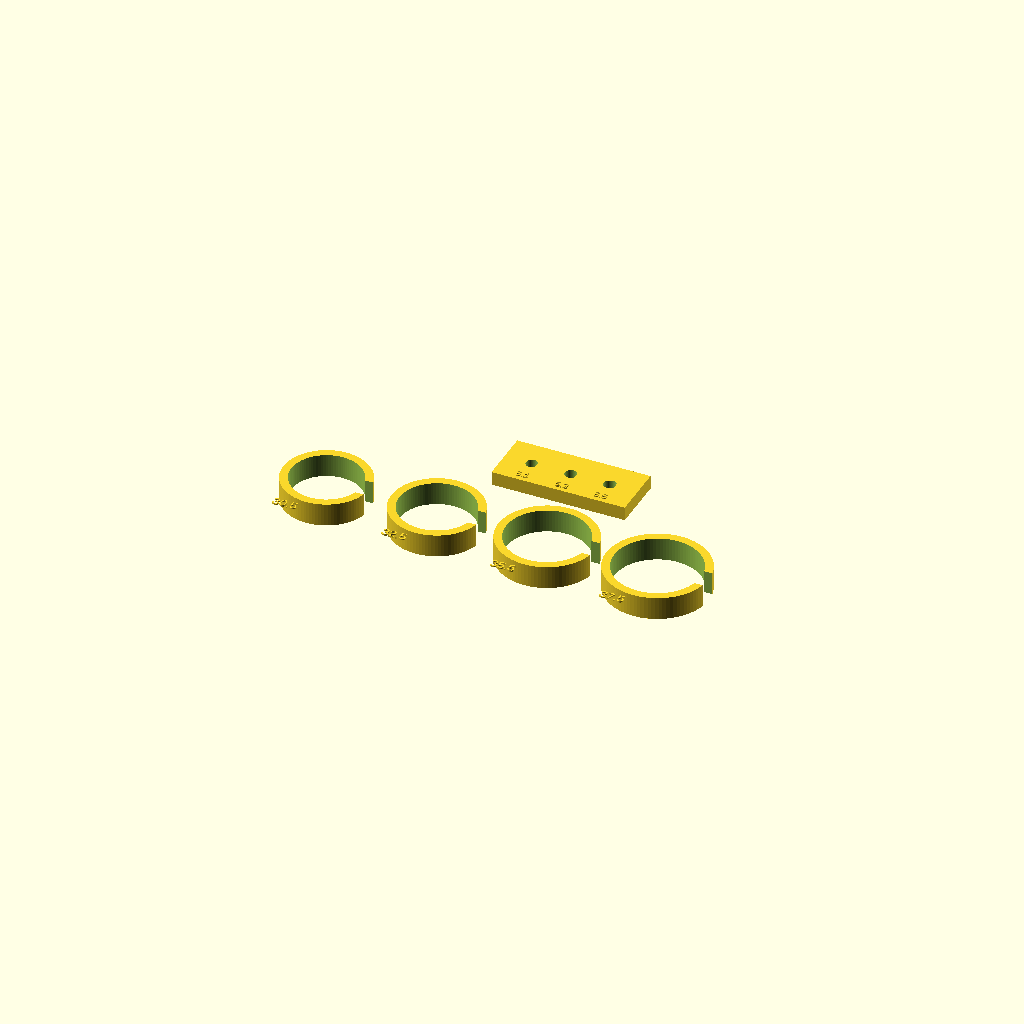
Cell 1: rendered with the file's own defaults.
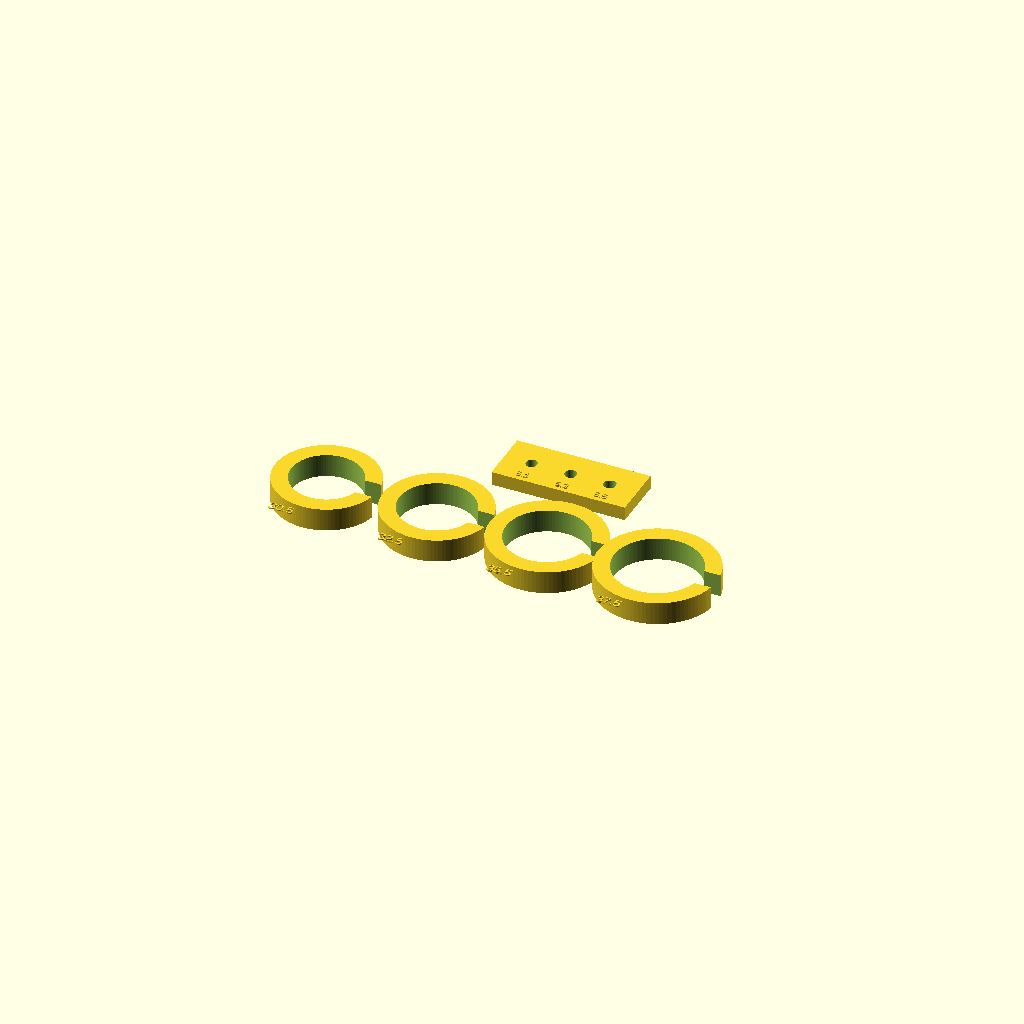
Cell 2: the same model with ring_wall = 7.
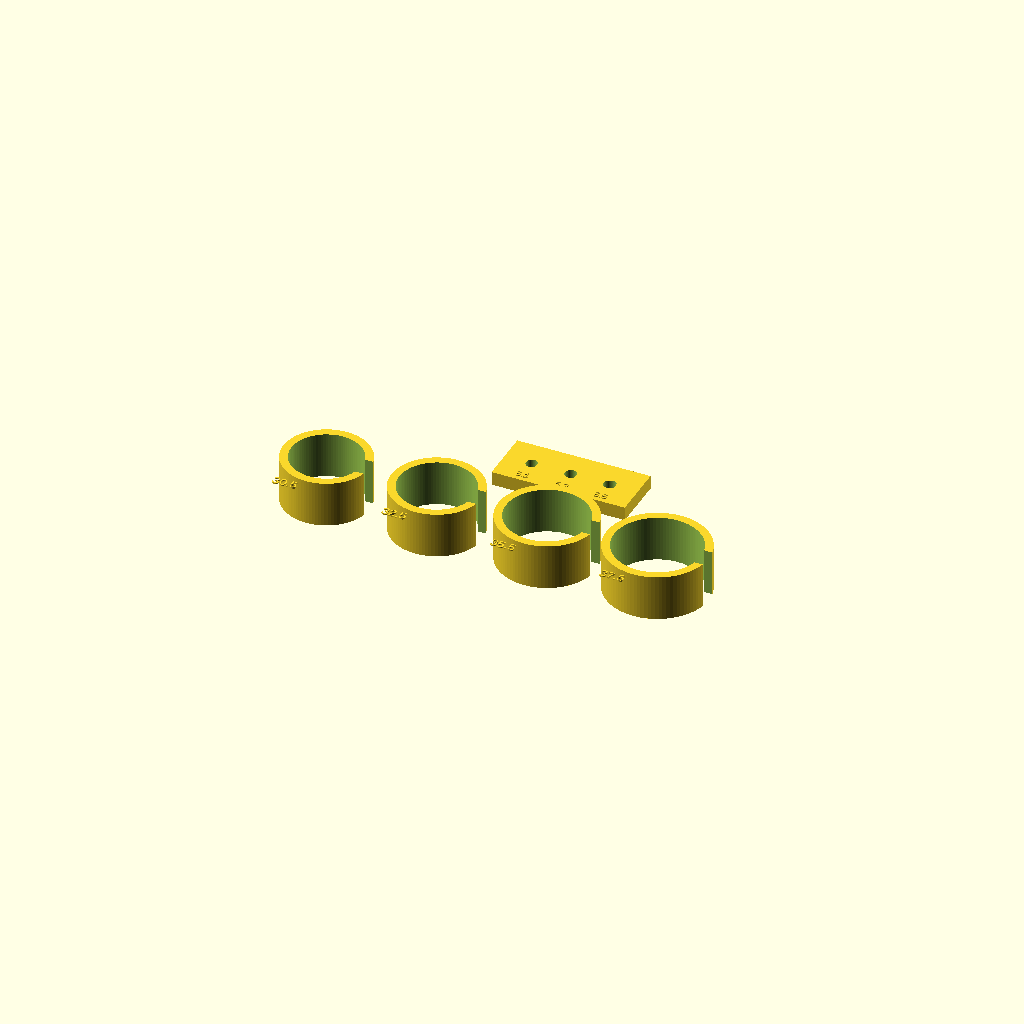
Cell 3 — ring_height set to 20, the other parameters unchanged.
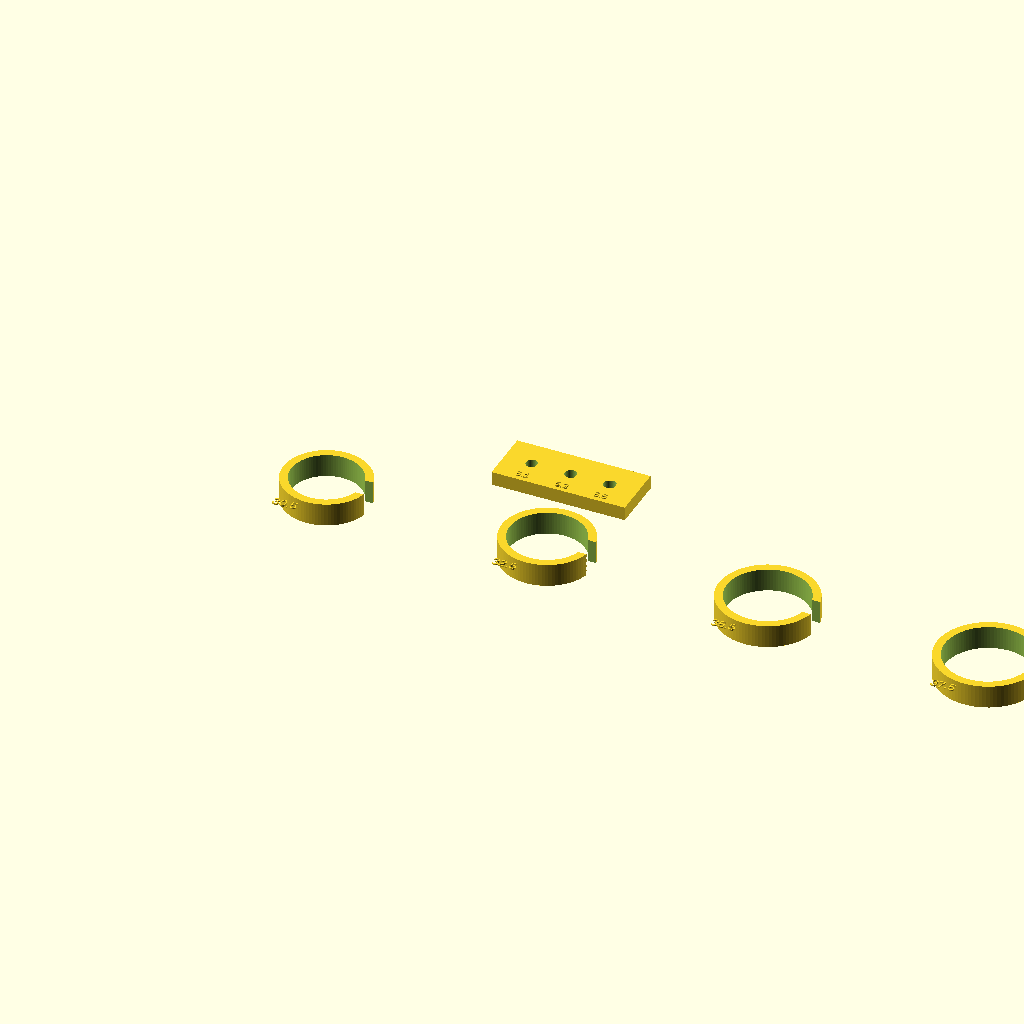
Cell 4: ring_spacing = 96 (everything else at default).
One fixed orthographic camera (rotation 55°, 0°, 25°; colour scheme Cornfield) for every cell.
The OpenSCAD source (cad/collector-intake-v1/motor-fit-gauge.scad):
// Low-cost calibration print for the approximate GB37 motor measurements.
// Print flat with no supports. This is a gauge, not a working motor mount.

include <params.scad>

ring_wall = 3.5;
ring_height = 10;
ring_opening = 9;
ring_spacing = 48;
label_height = 0.6;

shaft_plate_size = [58, 24, 6];

module c_ring(inner_d) {
    difference() {
        cylinder(d=inner_d + 2 * ring_wall, h=ring_height);
        translate([0, 0, -0.1])
            cylinder(d=inner_d, h=ring_height + 0.2);
        // Opening makes the gauge tolerant and lets it clip around the body.
        translate([0, -ring_opening / 2, -0.1])
            cube([inner_d, ring_opening, ring_height + 0.2]);
    }
    translate([-7, -inner_d / 2 - ring_wall - 5, ring_height])
        linear_extrude(label_height)
            text(str(inner_d), size=4, halign="center", valign="center");
}

module d_shaft_cutter(d, flat_depth, h) {
    intersection() {
        cylinder(d=d, h=h);
        translate([-d, -d, 0])
            cube([d + d / 2 - flat_depth, 2 * d, h]);
    }
}

module shaft_fit_plate() {
    difference() {
        cube(shaft_plate_size);
        for (i = [0 : len(shaft_fit_diameters) - 1]) {
            x = 12 + i * 17;
            translate([x, shaft_plate_size[1] / 2, -0.1])
                d_shaft_cutter(
                    shaft_fit_diameters[i],
                    shaft_flat_depth_provisional,
                    shaft_plate_size[2] + 0.2
                );
        }
    }
    for (i = [0 : len(shaft_fit_diameters) - 1]) {
        x = 12 + i * 17;
        translate([x, 3.2, shaft_plate_size[2]])
            linear_extrude(label_height)
                text(str(shaft_fit_diameters[i]), size=3,
                     halign="center", valign="center");
    }
}

for (i = [0 : len(motor_fit_diameters) - 1])
    translate([i * ring_spacing, 0, 0])
        c_ring(motor_fit_diameters[i]);

translate([55, 36, 0]) shaft_fit_plate();
Parameter table extracted from the source (name, type, default, range or options):
ring_wall: number, default 3.5
ring_height: number, default 10
ring_opening: number, default 9
ring_spacing: number, default 48
label_height: number, default 0.6
shaft_plate_size: vector, default [58, 24, 6]
